Image classification data set "dataset" (Assmam13/asma on GitHub). Class labels (7): Byzantine, islamique, Medieval, Modern, numide, punique, romaine.

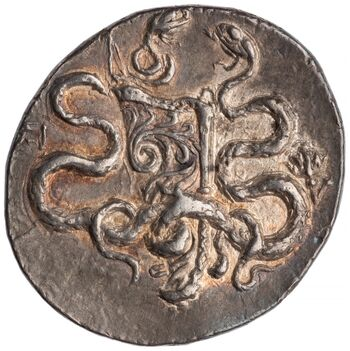
Label: islamique

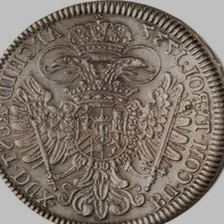
Label: romaine

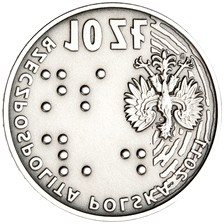
Label: Byzantine

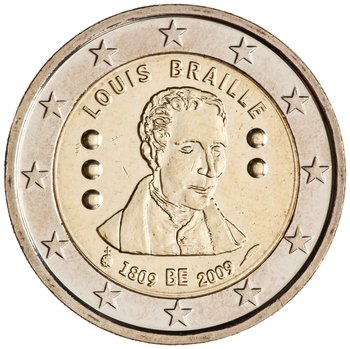
Label: Modern

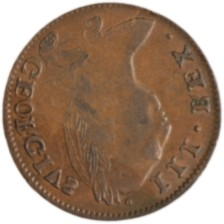
Label: punique

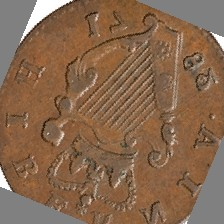
Label: numide
